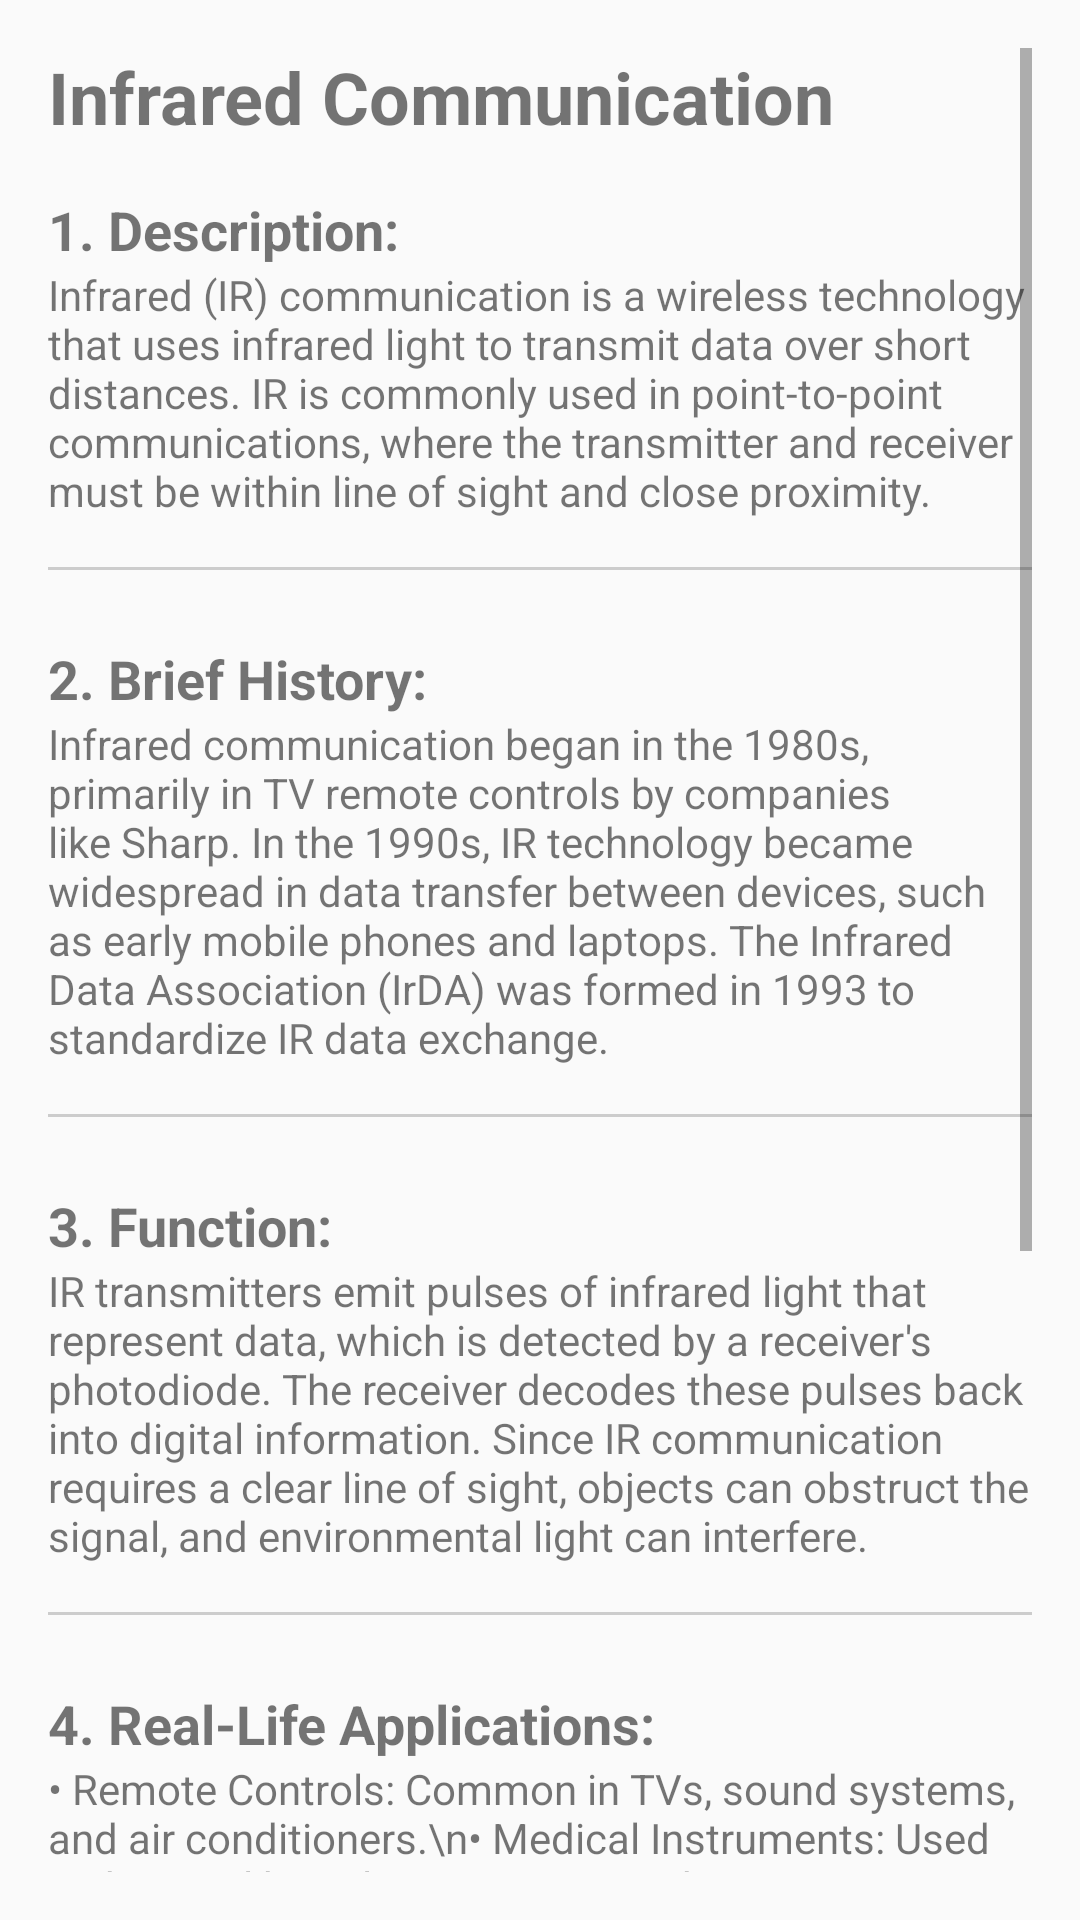

Here is an Android app screen rendered from its layout file. Give the layout XML and the strings, colors and styles it references.
<!-- AndroidManifest.xml: application theme Theme.Registor_Form -->
<!-- res/layout/activity_infrared_communication.xml -->
<?xml version="1.0" encoding="utf-8"?>
<ScrollView xmlns:android="http://schemas.android.com/apk/res/android"
    android:layout_width="match_parent"
    android:layout_height="match_parent"
    xmlns:tools="http://schemas.android.com/tools"
    android:padding="16dp"
    tools:context="com.example.mobile_computing.InfraredCommunication">

    <LinearLayout
        android:layout_width="match_parent"
        android:layout_height="wrap_content"
        android:orientation="vertical">

        
        <TextView
            android:layout_width="wrap_content"
            android:layout_height="wrap_content"
            android:text="Infrared Communication"
            android:textSize="24sp"
            android:textStyle="bold"
            android:paddingBottom="8dp"/>

        
        <TextView
            android:layout_width="wrap_content"
            android:layout_height="wrap_content"
            android:text="1. Description:"
            android:textSize="18sp"
            android:textStyle="bold"
            android:paddingTop="8dp"/>

        <TextView
            android:layout_width="wrap_content"
            android:layout_height="wrap_content"
            android:text="Infrared (IR) communication is a wireless technology that uses infrared light to transmit data over short distances. IR is commonly used in point-to-point communications, where the transmitter and receiver must be within line of sight and close proximity."/>

        <View
            android:layout_width="match_parent"
            android:layout_height="1dp"
            android:background="#CCCCCC"
            android:layout_marginVertical="16dp"/>

        
        <TextView
            android:layout_width="wrap_content"
            android:layout_height="wrap_content"
            android:text="2. Brief History:"
            android:textSize="18sp"
            android:textStyle="bold"
            android:paddingTop="8dp"/>

        <TextView
            android:layout_width="wrap_content"
            android:layout_height="wrap_content"
            android:text="Infrared communication began in the 1980s, primarily in TV remote controls by companies like Sharp. In the 1990s, IR technology became widespread in data transfer between devices, such as early mobile phones and laptops. The Infrared Data Association (IrDA) was formed in 1993 to standardize IR data exchange."/>

        <View
            android:layout_width="match_parent"
            android:layout_height="1dp"
            android:background="#CCCCCC"
            android:layout_marginVertical="16dp"/>

        
        <TextView
            android:layout_width="wrap_content"
            android:layout_height="wrap_content"
            android:text="3. Function:"
            android:textSize="18sp"
            android:textStyle="bold"
            android:paddingTop="8dp"/>

        <TextView
            android:layout_width="wrap_content"
            android:layout_height="wrap_content"
            android:text="IR transmitters emit pulses of infrared light that represent data, which is detected by a receiver's photodiode. The receiver decodes these pulses back into digital information. Since IR communication requires a clear line of sight, objects can obstruct the signal, and environmental light can interfere."/>

        <View
            android:layout_width="match_parent"
            android:layout_height="1dp"
            android:background="#CCCCCC"
            android:layout_marginVertical="16dp"/>

        
        <TextView
            android:layout_width="wrap_content"
            android:layout_height="wrap_content"
            android:text="4. Real-Life Applications:"
            android:textSize="18sp"
            android:textStyle="bold"
            android:paddingTop="8dp"/>

        <TextView
            android:layout_width="wrap_content"
            android:layout_height="wrap_content"
            android:text="• Remote Controls: Common in TVs, sound systems, and air conditioners.\n• Medical Instruments: Used in devices like pulse oximeters and non-contact thermometers.\n• Security Systems: Infrared sensors detect motion for alarm systems and smart lighting.\n• Barcode Scanners: Widely used in retail for product scanning."/>

        <View
            android:layout_width="match_parent"
            android:layout_height="1dp"
            android:background="#CCCCCC"
            android:layout_marginVertical="16dp"/>

        
        <TextView
            android:layout_width="wrap_content"
            android:layout_height="wrap_content"
            android:text="5. Key Advantages:"
            android:textSize="18sp"
            android:textStyle="bold"
            android:paddingTop="8dp"/>

        <TextView
            android:layout_width="wrap_content"
            android:layout_height="wrap_content"
            android:text="• Low Interference: Signals are confined to a room, reducing interference and adding security.\n• Energy Efficiency: Consumes low power, ideal for battery-operated devices."/>

        <View
            android:layout_width="match_parent"
            android:layout_height="1dp"
            android:background="#CCCCCC"
            android:layout_marginVertical="16dp"/>

        
        <TextView
            android:layout_width="wrap_content"
            android:layout_height="wrap_content"
            android:text="6. Limitations:"
            android:textSize="18sp"
            android:textStyle="bold"
            android:paddingTop="8dp"/>

        <TextView
            android:layout_width="wrap_content"
            android:layout_height="wrap_content"
            android:text="• Short Range and Line-of-Sight: Limited to 10 meters or less, requiring direct alignment.\n• Slower Data Speeds: Generally slower than other wireless options like Wi-Fi and Bluetooth."/>

    </LinearLayout>
</ScrollView>
<!-- resources referenced by this layout -->
<resources>
  <style name="Theme.Registor_Form" parent="Base.Theme.Registor_Form" />
  <style name="Base.Theme.Registor_Form" parent="Theme.AppCompat.Light.NoActionBar">
          
          
      </style>
</resources>
